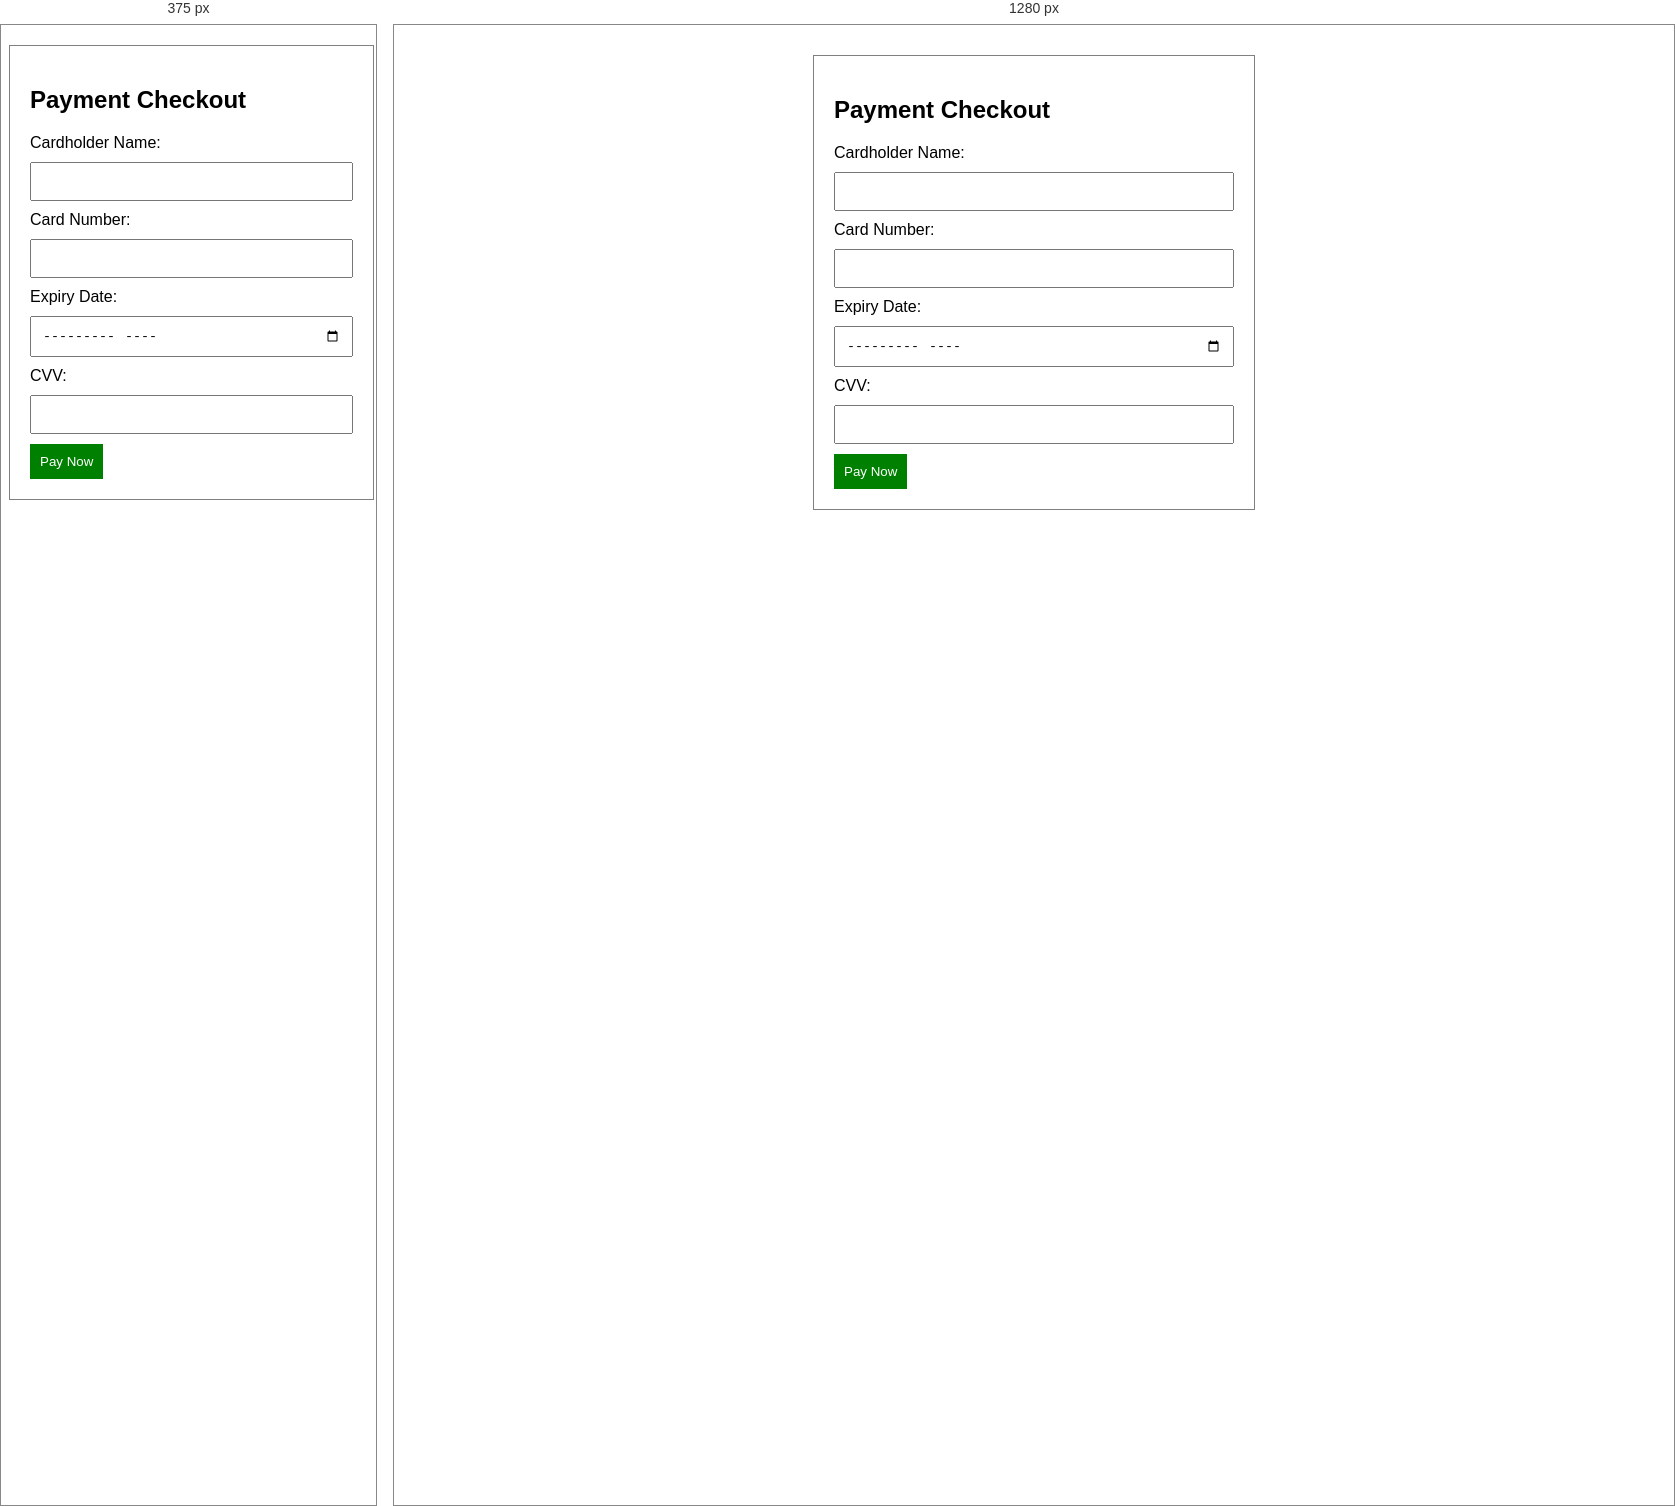
Rendered at 375 px and 1280 px, left to right.

<!-- file: ques12.html -->
<!DOCTYPE html>
<html>
<head>
    <title>Payment Form</title>

<style>
body {
    font-family: Arial;
}

.payment {
    width: 400px;
    margin: 30px auto;
    padding: 20px;
    border: 1px solid gray;
}

input {
    width: 100%;
    padding: 10px;
    margin: 10px 0;
    box-sizing: border-box;
}

button {
    padding: 10px;
    background: green;
    color: white;
    border: none;
}

@media (max-width: 600px) {

    .payment {
        width: 90%;
        margin: 20px auto;
    }

    input {
        width: 100%;
    }
}
</style>

</head>
<body>

<div class="payment">

<h2>Payment Checkout</h2>

<form>

    <label>Cardholder Name:</label>
    <input type="text" required>

    <label>Card Number:</label>
    <input type="text" required>

    <label>Expiry Date:</label>
    <input type="month" required>

    <label>CVV:</label>
    <input type="password" required>

    <button type="submit">Pay Now</button>

</form>

</div>

</body>
</html>